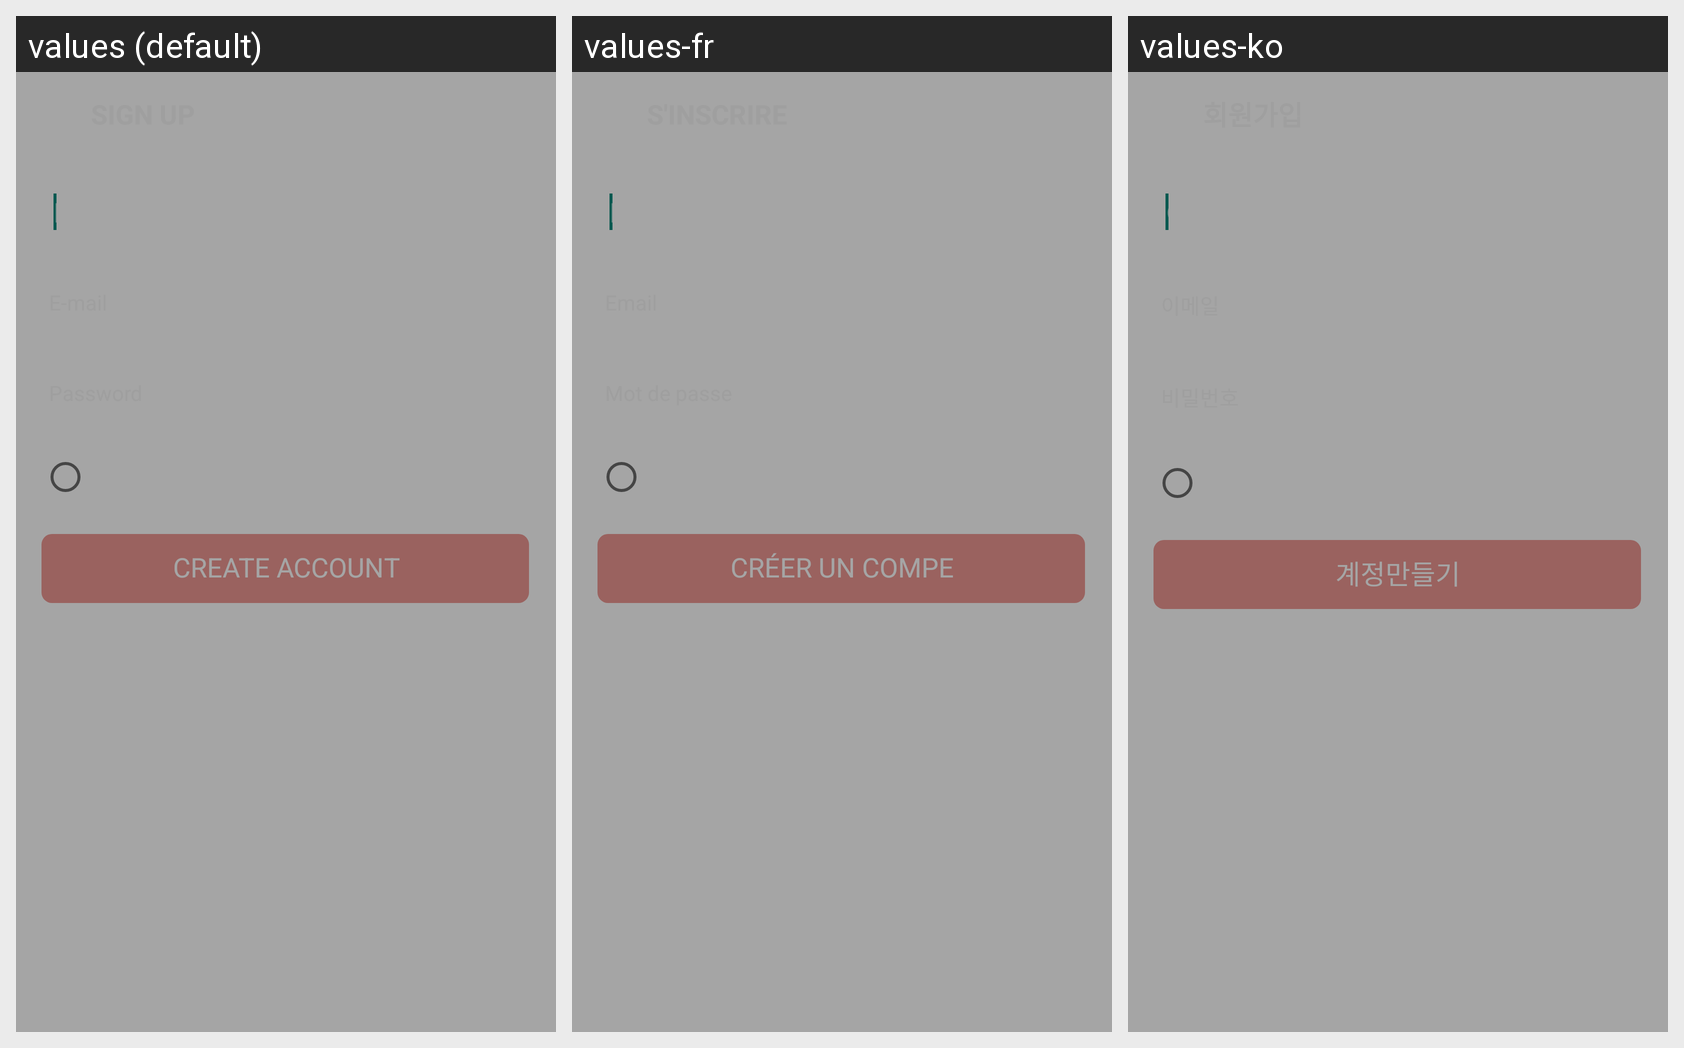

Translations of the strings shown on this Android screen, per locale in the grid:
Android screen res/layout/activity_sign_up.xml rendered under 3 locales, left to right: values (default), values-fr, values-ko. Device: Nexus 5 (rendered at 1080×1920; each locale shown at half size, 540×960, under a caption strip naming it); theme Theme.Transparent.
Other locales in the repository, not shown: values-de, values-ja, values-th.
Strings drawn on this screen, with the default value and each locale's value (text and hints the layout hard-codes, and strings that could not be matched under every locale, appear in the picture but are not listed):

su_first_name
  values: First name
  values-fr: Prénom
  values-ko: 이름

su_sign_up_create_account
  values: Create Account
  values-fr: Créer un compe
  values-ko: 계정만들기
